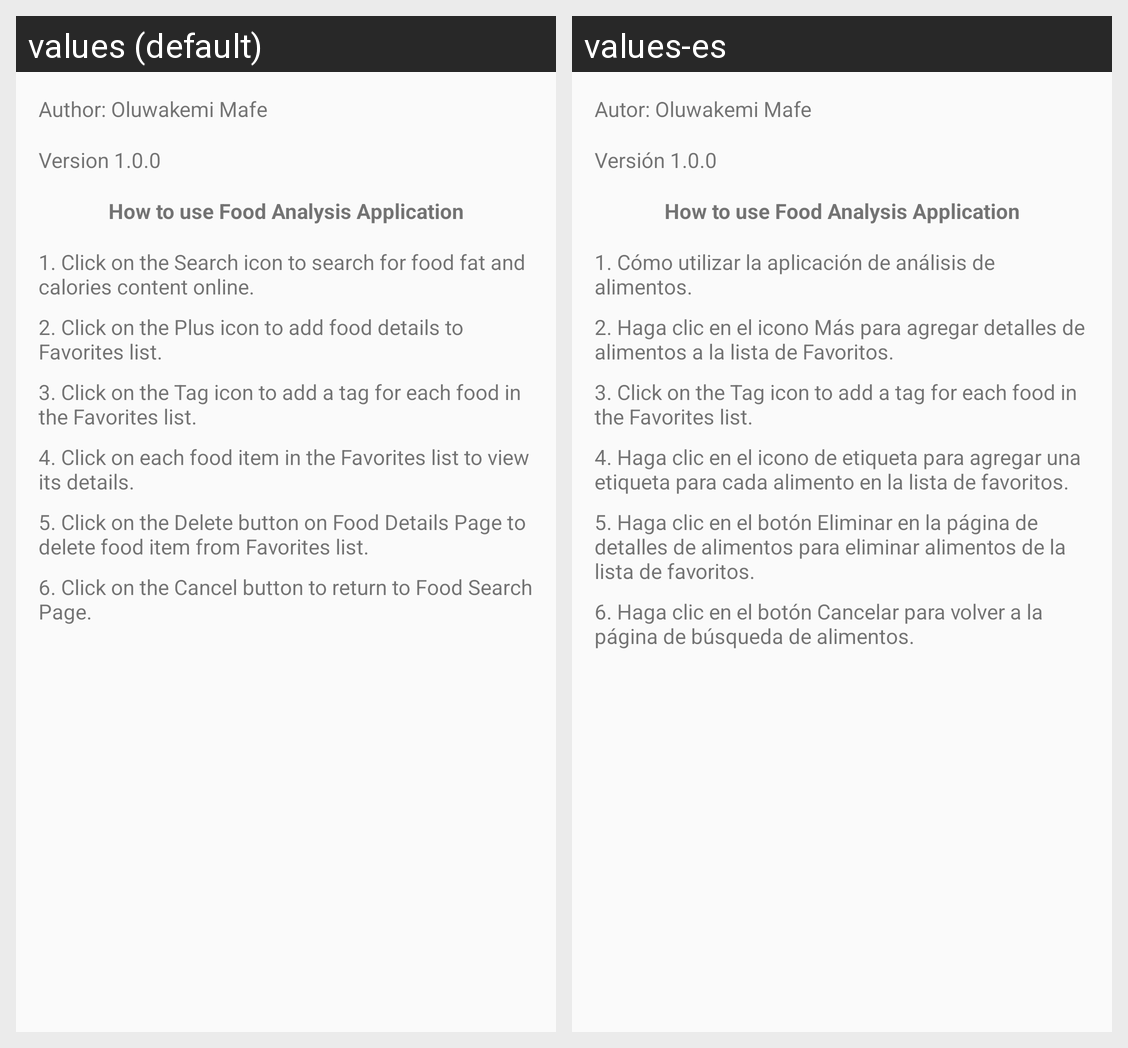

The Android screen above is rendered under two locales of the same app. Produce the string resources it draws, with the default and per-locale values.
Android screen res/layout/food_help_dialog.xml rendered under 2 locales, left to right: values (default), values-es. Device: Nexus 5 (rendered at 1080×1920; each locale shown at half size, 540×960, under a caption strip naming it); theme AppTheme.
Strings drawn on this screen, with the default value and each locale's value (text and hints the layout hard-codes, and strings that could not be matched under every locale, appear in the picture but are not listed):

food_help_author
  values: Author: Oluwakemi Mafe
  values-es: Autor: Oluwakemi Mafe

food_help_version
  values: Version 1.0.0
  values-es: Versión 1.0.0

food_help_instruction_title
  values: How to use Food Analysis Application
  values-es: How to use Food Analysis Application

food_help_instruction1
  values: 1. Click on the Search icon to search for food fat and calories content online.
  values-es: 1. Cómo utilizar la aplicación de análisis de alimentos.

food_help_instruction2
  values: 2. Click on the Plus icon to add food details to Favorites list.
  values-es: 2. Haga clic en el icono Más para agregar detalles de alimentos a la lista de Favoritos.

food_help_instruction3
  values: 3. Click on the Tag icon to add a tag for each food in the Favorites list.
  values-es: 3. Click on the Tag icon to add a tag for each food in the Favorites list.

food_help_instruction4
  values: 4. Click on each food item in the Favorites list to view its details.
  values-es: 4. Haga clic en el icono de etiqueta para agregar una etiqueta para cada alimento en la lista de favoritos.

food_help_instruction5
  values: 5. Click on the Delete button on Food Details Page to delete food item from Favorites list.
  values-es: 5. Haga clic en el botón Eliminar en la página de detalles de alimentos para eliminar alimentos de la lista de favoritos.

food_help_instructions6
  values: 6. Click on the Cancel button to return to Food Search Page.
  values-es: 6. Haga clic en el botón Cancelar para volver a la página de búsqueda de alimentos.
